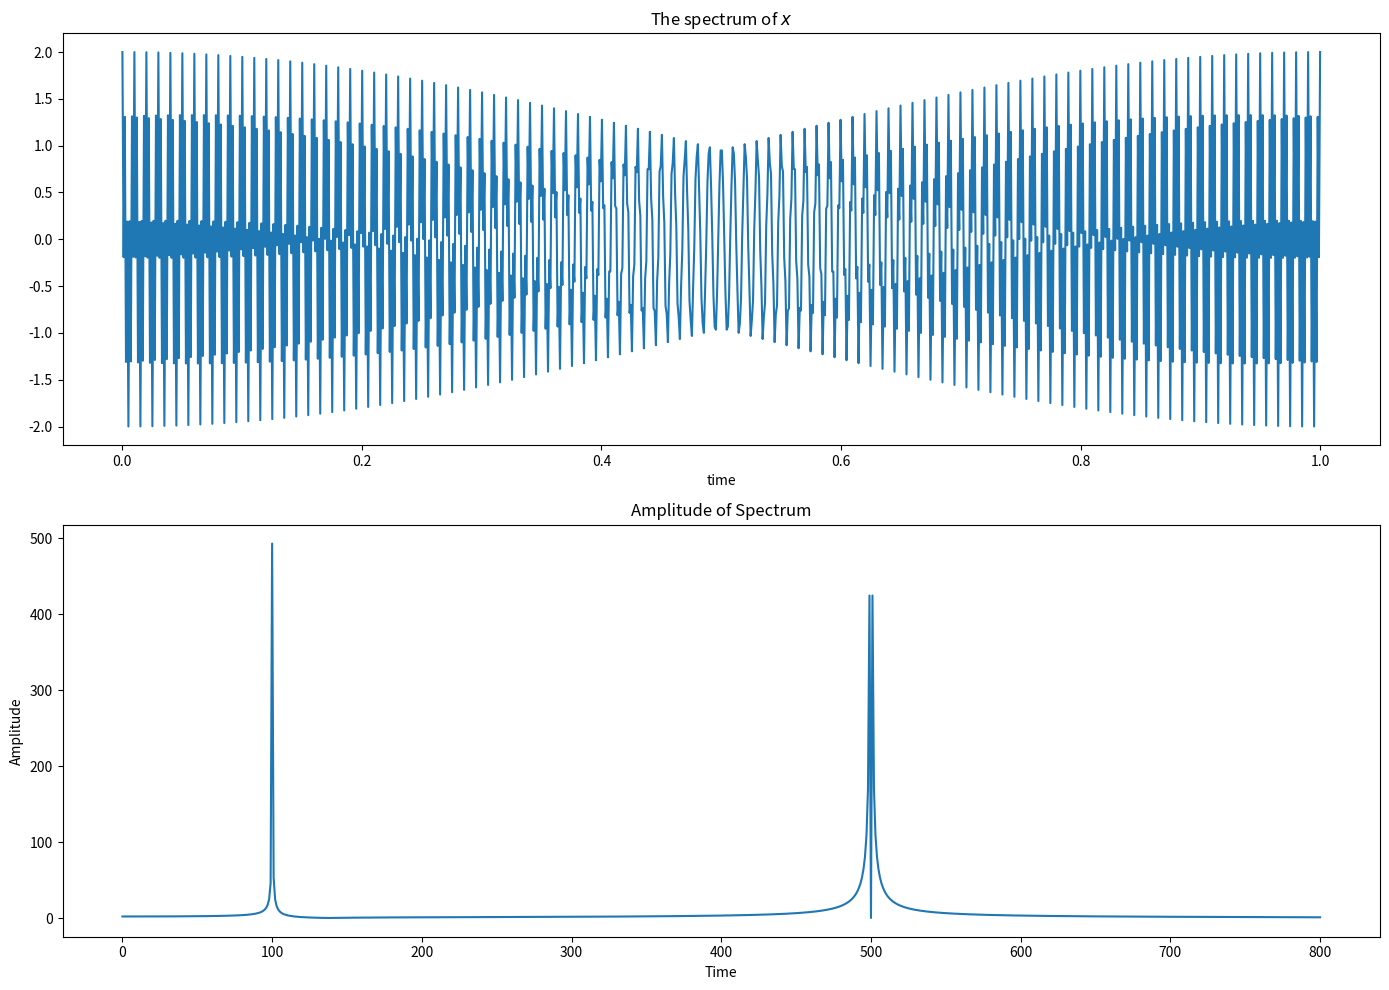

Generate this figure with matplotlib:
import matplotlib.pyplot as plt
import numpy as np

t = np.linspace(0, 1, 1000)
x = np.cos(2*np.pi*100*t) + np.cos(2*np.pi*500*t)

plt.figure(figsize= (14, 10))
plt.subplot(211)
plt.plot(t, x)
plt.xlabel('time')
# plt.ylabel('frequency')
plt.title('The spectrum of $x$')
plt.subplot(212)
fft = np.fft.fft(x)
mag = np.abs(fft)
mag = mag[:801]
plt.plot(mag)
plt.title("Amplitude of Spectrum")
plt.xlabel("Time")
plt.ylabel("Amplitude")
plt.tight_layout()